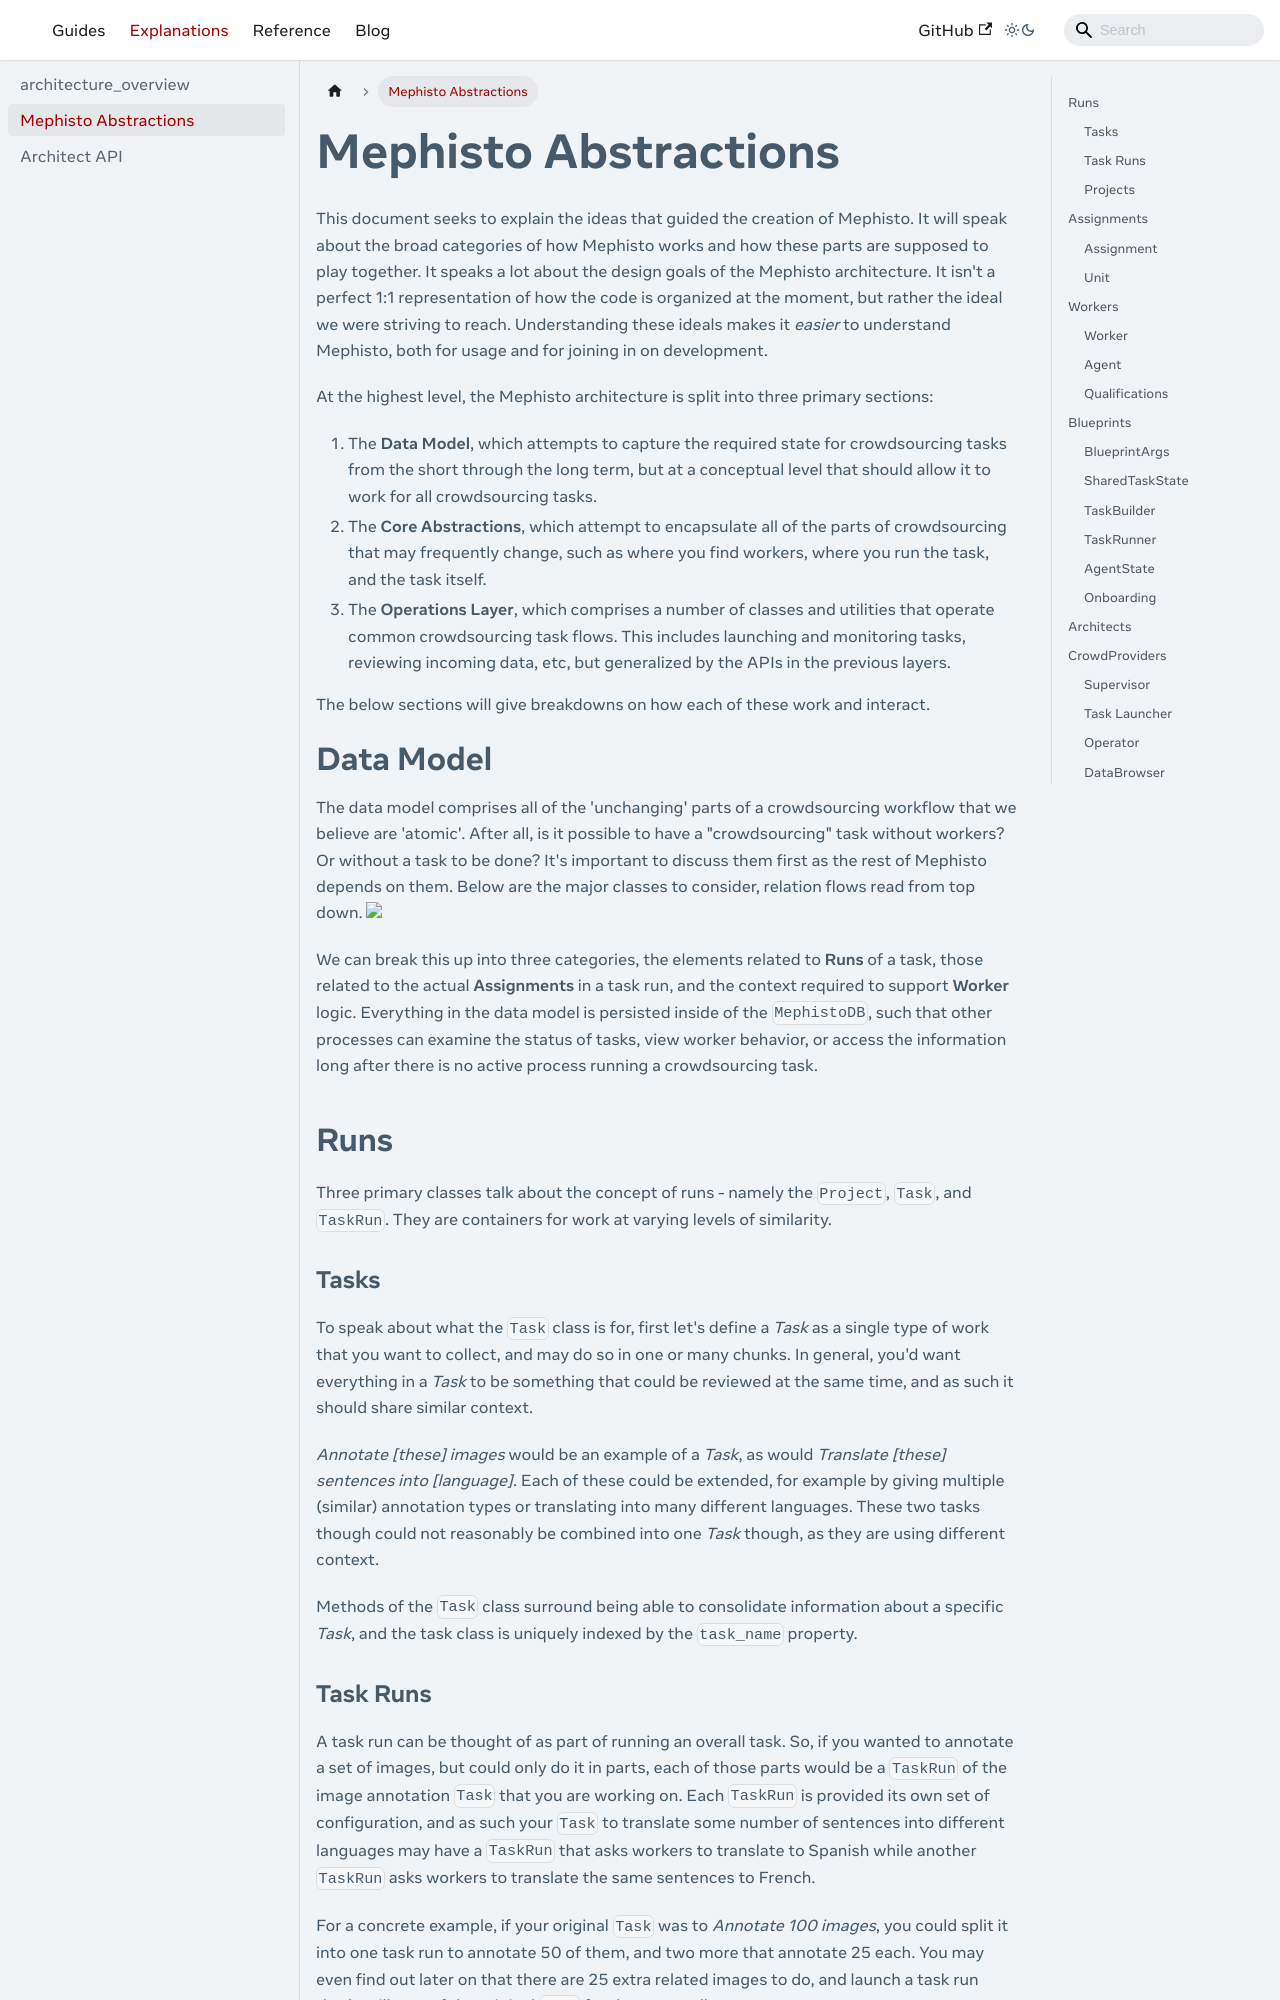

repository: facebookresearch/Mephisto · page: docs/explanations/abstractions_overview/index.html · generator: docusaurus

---

# Copyright (c) Meta Platforms and its affiliates.
# This source code is licensed under the MIT license found in the
# LICENSE file in the root directory of this source tree.

sidebar_position: 2
---

# Mephisto Abstractions

This document seeks to explain the ideas that guided the creation of Mephisto. It will speak about the broad categories of how Mephisto works and how these parts are supposed to play together. It speaks a lot about the design goals of the Mephisto architecture. It isn't a perfect 1:1 representation of how the code is organized at the moment, but rather the ideal we were striving to reach. Understanding these ideals makes it _easier_ to understand Mephisto, both for usage and for joining in on development.

At the highest level, the Mephisto architecture is split into three primary sections:

1. The **Data Model**, which attempts to capture the required state for crowdsourcing tasks from the short through the long term, but at a conceptual level that should allow it to work for all crowdsourcing tasks.
2. The **Core Abstractions**, which attempt to encapsulate all of the parts of crowdsourcing that may frequently change, such as where you find workers, where you run the task, and the task itself.
3. The **Operations Layer**, which comprises a number of classes and utilities that operate common crowdsourcing task flows. This includes launching and monitoring tasks, reviewing incoming data, etc, but generalized by the APIs in the previous layers.

The below sections will give breakdowns on how each of these work and interact.
